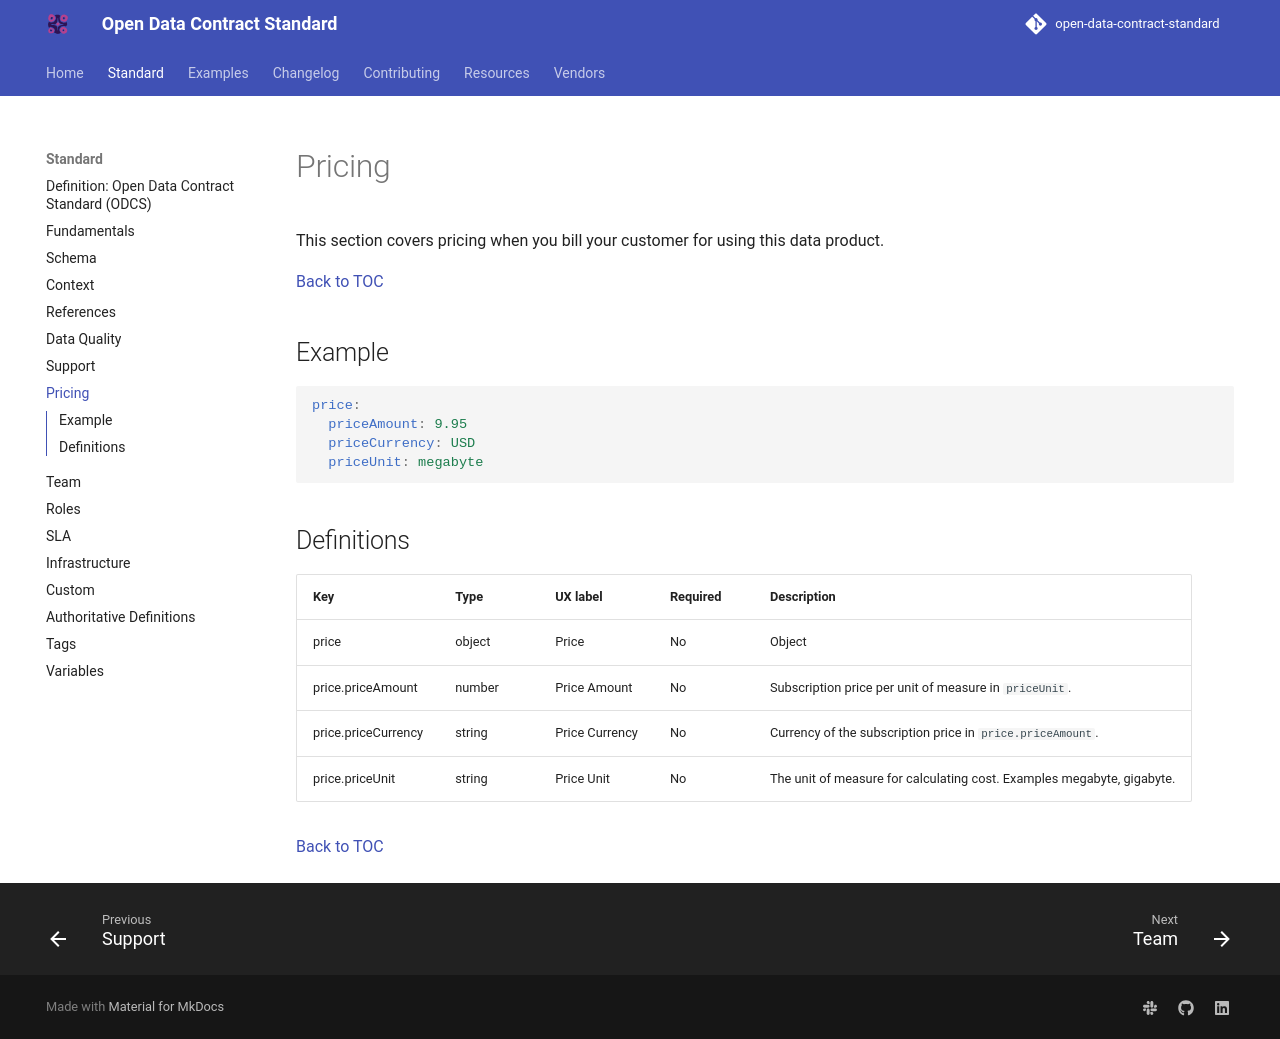

repository: bitol-io/open-data-contract-standard · page: v3.2.0/pricing/index.html · generator: mkdocs

---
title: "Pricing"
description: "This section covers pricing when you bill your customer for using this data product."
---

<!--
Copyright 2026 The Bitol Contributors
SPDX-License-Identifier: Apache-2.0
-->

# Pricing

This section covers pricing when you bill your customer for using this data product.

[Back to TOC](README.md)

## Example

```YAML
price:
  priceAmount: 9.95
  priceCurrency: USD
  priceUnit: megabyte
```

## Definitions

| Key                 | Type   | UX label           | Required | Description                                                                                                                                                                                |
|---------------------|--------|--------------------|----------|--------------------------------------------------------------------------------------------------------------------------------------------------------------------------------------------|
| price               | object | Price              | No       | Object                                                                                                                                                                                     |
| price.priceAmount   | number | Price Amount       | No       | Subscription price per unit of measure in `priceUnit`.                                                                                                                                     |
| price.priceCurrency | string | Price Currency     | No       | Currency of the subscription price in `price.priceAmount`.                                                                                                                                 |
| price.priceUnit     | string | Price Unit         | No       | The unit of measure for calculating cost. Examples megabyte, gigabyte.                                                                                                                     |

[Back to TOC](README.md)
